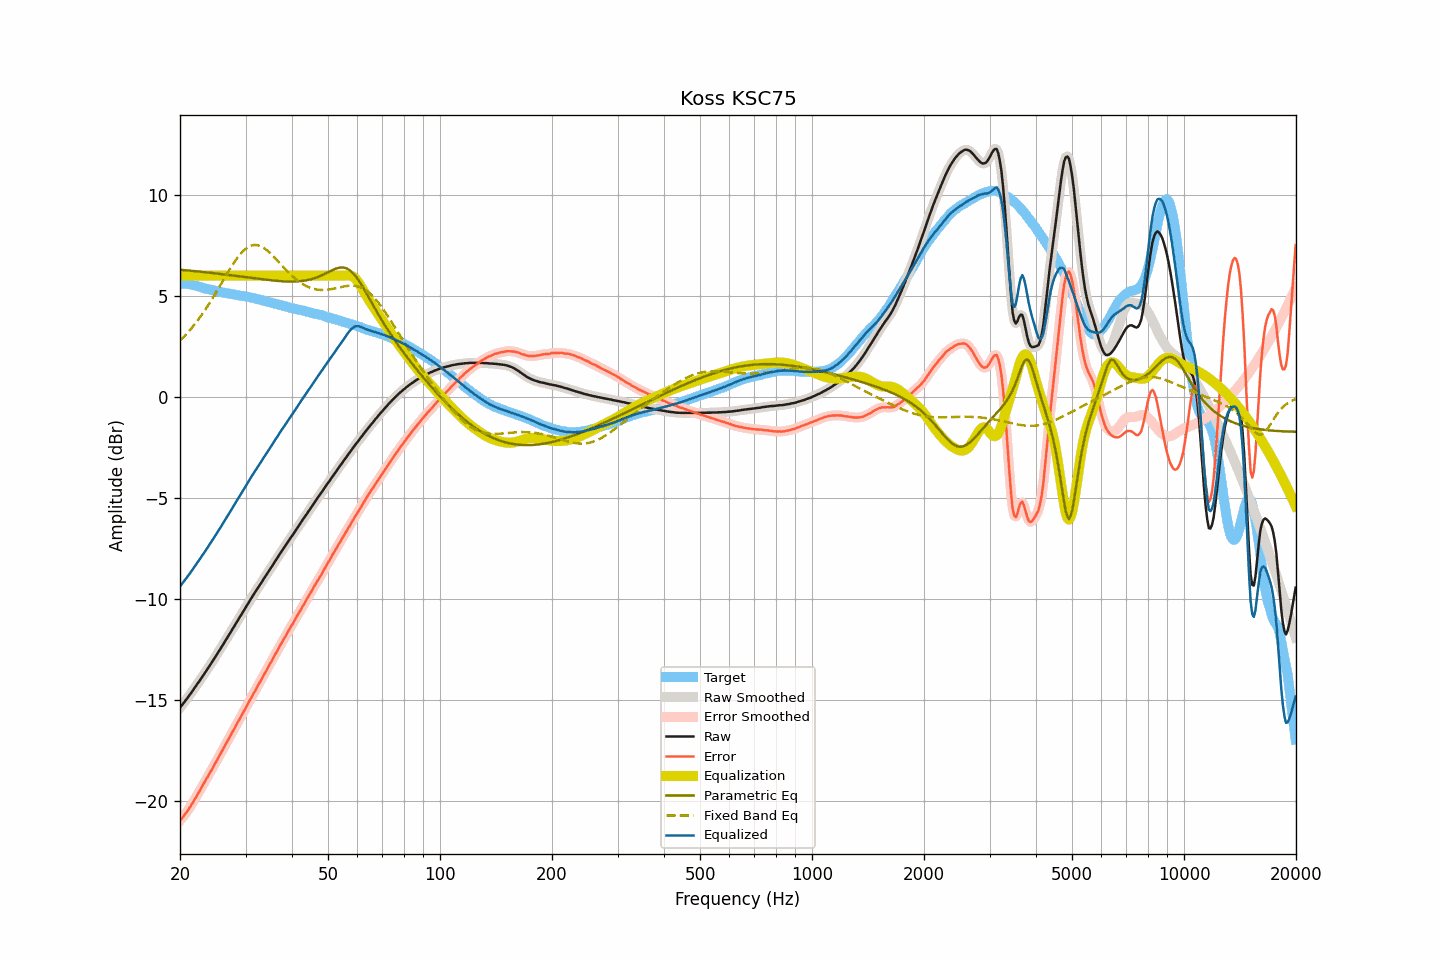

The data file committed next to this chart (first rows):
frequency, raw, smoothed, error, error_smoothed, equalization, parametric_eq, fixed_band_eq, equalized_raw, equalized_smoothed, target
20.00, -15.37, -15.37, -20.96, -20.96, 6.00, 6.29, 2.78, -9.37, -9.37, 5.59
20.20, -15.27, -15.27, -20.86, -20.86, 6.00, 6.29, 2.86, -9.27, -9.27, 5.59
20.40, -15.17, -15.16, -20.76, -20.76, 6.00, 6.28, 2.94, -9.17, -9.16, 5.59
20.61, -15.06, -15.06, -20.65, -20.65, 6.00, 6.27, 3.03, -9.06, -9.06, 5.59
20.81, -14.96, -14.95, -20.55, -20.55, 6.00, 6.26, 3.11, -8.96, -8.95, 5.59
21.02, -14.85, -14.85, -20.44, -20.43, 6.00, 6.26, 3.20, -8.85, -8.85, 5.59
21.23, -14.74, -14.74, -20.31, -20.31, 6.00, 6.25, 3.29, -8.74, -8.74, 5.57
21.44, -14.62, -14.63, -20.18, -20.18, 6.00, 6.24, 3.39, -8.62, -8.63, 5.56
21.66, -14.52, -14.51, -20.06, -20.05, 6.00, 6.23, 3.48, -8.52, -8.51, 5.54
21.87, -14.39, -14.40, -19.91, -19.92, 6.00, 6.23, 3.58, -8.39, -8.40, 5.52
22.09, -14.28, -14.28, -19.79, -19.79, 6.00, 6.22, 3.68, -8.28, -8.28, 5.51
22.31, -14.16, -14.17, -19.64, -19.65, 6.00, 6.21, 3.79, -8.16, -8.17, 5.48
22.54, -14.06, -14.05, -19.52, -19.51, 6.00, 6.20, 3.90, -8.06, -8.05, 5.46
22.76, -13.94, -13.94, -19.37, -19.37, 6.00, 6.19, 4.01, -7.94, -7.94, 5.44
22.99, -13.82, -13.82, -19.22, -19.23, 6.00, 6.19, 4.12, -7.82, -7.82, 5.41
23.22, -13.71, -13.70, -19.08, -19.08, 6.00, 6.18, 4.24, -7.71, -7.70, 5.38
23.45, -13.59, -13.59, -18.94, -18.94, 6.00, 6.17, 4.35, -7.59, -7.59, 5.35
23.69, -13.47, -13.47, -18.81, -18.81, 6.00, 6.16, 4.47, -7.47, -7.47, 5.34
23.92, -13.34, -13.35, -18.67, -18.67, 6.00, 6.15, 4.60, -7.34, -7.35, 5.32
24.16, -13.23, -13.23, -18.54, -18.53, 6.00, 6.14, 4.72, -7.23, -7.23, 5.31
24.40, -13.10, -13.10, -18.40, -18.39, 6.00, 6.13, 4.85, -7.10, -7.10, 5.29
24.65, -12.98, -12.98, -18.25, -18.25, 6.00, 6.12, 4.98, -6.98, -6.98, 5.27
24.89, -12.85, -12.85, -18.10, -18.10, 6.00, 6.12, 5.11, -6.85, -6.85, 5.25
25.14, -12.72, -12.72, -17.96, -17.96, 6.00, 6.11, 5.25, -6.72, -6.72, 5.24
25.39, -12.59, -12.60, -17.81, -17.82, 6.00, 6.10, 5.38, -6.59, -6.60, 5.22
25.65, -12.48, -12.47, -17.68, -17.67, 6.00, 6.09, 5.51, -6.48, -6.47, 5.21
25.91, -12.35, -12.35, -17.52, -17.53, 6.00, 6.08, 5.65, -6.35, -6.35, 5.18
26.16, -12.21, -12.22, -17.38, -17.38, 6.00, 6.07, 5.79, -6.21, -6.22, 5.16
26.43, -12.09, -12.09, -17.24, -17.23, 6.00, 6.06, 5.92, -6.09, -6.09, 5.15
26.69, -11.96, -11.96, -17.09, -17.09, 6.00, 6.05, 6.06, -5.96, -5.96, 5.13
26.96, -11.83, -11.83, -16.95, -16.95, 6.00, 6.04, 6.19, -5.83, -5.83, 5.12
27.23, -11.70, -11.70, -16.81, -16.80, 6.00, 6.03, 6.32, -5.70, -5.70, 5.11
27.50, -11.57, -11.57, -16.66, -16.66, 6.00, 6.02, 6.45, -5.57, -5.57, 5.10
27.77, -11.43, -11.44, -16.51, -16.51, 6.00, 6.01, 6.57, -5.43, -5.44, 5.08
28.05, -11.31, -11.31, -16.37, -16.37, 6.00, 6.00, 6.69, -5.31, -5.31, 5.07
28.33, -11.18, -11.18, -16.22, -16.22, 6.00, 5.99, 6.80, -5.18, -5.18, 5.04
28.62, -11.05, -11.05, -16.08, -16.08, 6.00, 5.98, 6.91, -5.05, -5.05, 5.03
28.90, -10.92, -10.92, -15.94, -15.93, 6.00, 5.97, 7.01, -4.92, -4.92, 5.02
29.19, -10.79, -10.79, -15.78, -15.79, 6.00, 5.96, 7.11, -4.79, -4.79, 5.00
29.48, -10.66, -10.65, -15.65, -15.65, 6.00, 5.95, 7.19, -4.66, -4.65, 5.00
29.78, -10.52, -10.52, -15.50, -15.50, 6.00, 5.93, 7.27, -4.52, -4.52, 4.99
30.08, -10.39, -10.39, -15.36, -15.36, 6.00, 5.92, 7.34, -4.39, -4.39, 4.97
30.38, -10.26, -10.26, -15.21, -15.21, 6.00, 5.91, 7.40, -4.26, -4.26, 4.95
30.68, -10.13, -10.13, -15.07, -15.06, 6.00, 5.90, 7.44, -4.13, -4.13, 4.94
30.99, -10.00, -10.00, -14.92, -14.92, 6.00, 5.89, 7.48, -4.00, -4.00, 4.92
31.30, -9.87, -9.87, -14.77, -14.78, 6.00, 5.88, 7.50, -3.87, -3.87, 4.91
31.61, -9.75, -9.75, -14.64, -14.63, 6.00, 5.87, 7.52, -3.75, -3.75, 4.89
31.93, -9.63, -9.62, -14.50, -14.49, 6.00, 5.86, 7.52, -3.63, -3.62, 4.87
32.24, -9.49, -9.50, -14.33, -14.35, 6.00, 5.85, 7.51, -3.49, -3.50, 4.84
32.57, -9.38, -9.38, -14.20, -14.20, 6.00, 5.84, 7.49, -3.38, -3.38, 4.83
32.89, -9.26, -9.25, -14.07, -14.06, 6.00, 5.83, 7.46, -3.26, -3.25, 4.81
33.22, -9.14, -9.13, -13.92, -13.92, 6.00, 5.82, 7.42, -3.14, -3.13, 4.78
33.55, -9.00, -9.01, -13.77, -13.77, 6.00, 5.81, 7.38, -3.00, -3.01, 4.77
33.89, -8.89, -8.89, -13.63, -13.63, 6.00, 5.80, 7.32, -2.89, -2.89, 4.74
34.23, -8.77, -8.76, -13.49, -13.49, 6.00, 5.79, 7.26, -2.77, -2.76, 4.72
34.57, -8.65, -8.64, -13.34, -13.34, 6.00, 5.78, 7.19, -2.65, -2.64, 4.70
34.92, -8.52, -8.52, -13.19, -13.20, 6.00, 5.78, 7.12, -2.52, -2.52, 4.68
35.27, -8.40, -8.40, -13.06, -13.06, 6.00, 5.77, 7.04, -2.40, -2.40, 4.66
35.62, -8.28, -8.27, -12.92, -12.91, 6.00, 5.76, 6.96, -2.28, -2.27, 4.64
35.97, -8.14, -8.15, -12.76, -12.77, 6.00, 5.75, 6.88, -2.14, -2.15, 4.61
... 635 more rows
